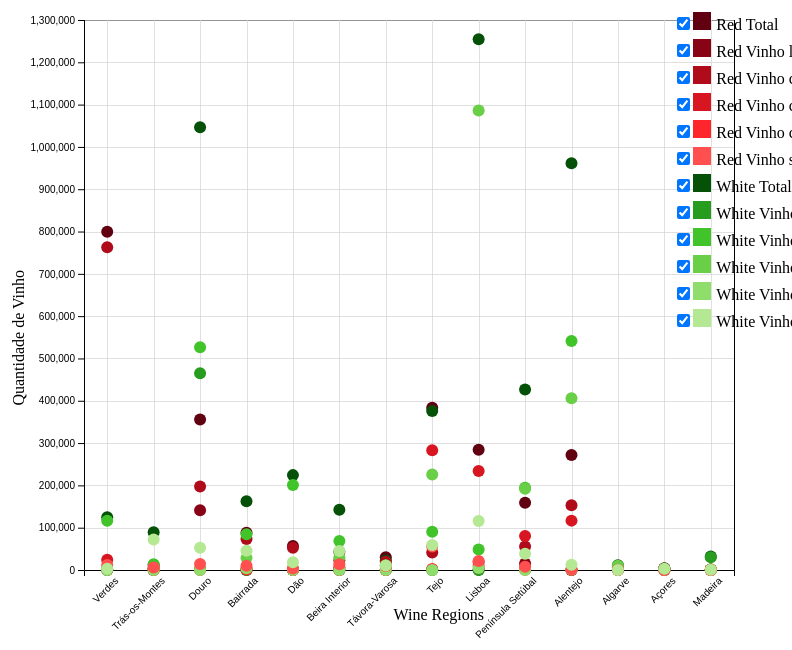
D3 v7 page, settled after 360 driven frames (6 s of simulated time); the page loaded 1 data file(s).


    (async function() {
      // Dados de exemplo
      const data = await d3.json("DataSet_wine.json");

      // Remover as localizações "Portugal" e "Continente"
      delete data["Portugal"];
      delete data["Continente"];

      // Configurações do SVG e margens
      const svg = d3.select("svg");
      const width = +svg.attr("width");
      const height = +svg.attr("height");
      const margin = {top: 50, right: 50, bottom: 100, left: 100};

      // Configurações dos eixos
      const x = d3.scalePoint()
                  .domain(Object.keys(data))
                  .range([margin.left, width - margin.right])
                  .padding(0.5);

      const y = d3.scaleLinear()
                  .domain([0, d3.max(Object.keys(data).flatMap(location => 
                    Object.values(data[location]).flatMap(type => [ +type.Verde, +type.Tinto])))])
                  .nice()
                  .range([height - margin.bottom, margin.top]);

      // Paleta de cores para cada tipo de vinho
      const color = d3.scaleOrdinal()
                      .domain(["Red Total", "Red Vinho licoroso com DOP", "Red Vinho com DOP", "Red Vinho com IGP", "Red Vinho com indicação de casta", "Red Vinho sem certificação", "White Total", "White Vinho licoroso com DOP", "White Vinho com DOP", "White Vinho com IGP", "White Vinho com indicação de casta", "White Vinho sem certificação"])
                      .range(["#600010", "#880315", "#B00B1B", "#D81622", "#FF252D", "#FF4F4E", "#045107",  "#279C1F", "#41C32A", "#69CF47", "#8FDD6B", "#B4E893" ]);

      // Eixos
      svg.append("g")
         .attr("transform", `translate(0,${height - margin.bottom})`)
         .call(d3.axisBottom(x))
         .selectAll("text")
         .attr("transform", "rotate(-45)")
         .style("text-anchor", "end");

      svg.append("g")
         .attr("transform", `translate(${margin.left},0)`)
         .call(d3.axisLeft(y));

      // Legenda do eixo X
      svg.append("text")
         .attr("class", "x-axis-label")
         .attr("text-anchor", "end")
         .attr("x", width / 2 + margin.left)
         .attr("y", height - margin.bottom + 50)
         .text("Wine Regions");

      // Legenda do eixo Y
      svg.append("text")
         .attr("class", "y-axis-label")
         .attr("text-anchor", "end")
         .attr("x", -height / 2 + margin.top)
         .attr("y", margin.left - 60)
         .attr("transform", "rotate(-90)")
         .text("Quantidade de Vinho");

      // Grelha horizontal
      svg.append("g")
         .attr("class", "grid")
         .attr("transform", `translate(${margin.left},0)`)
         .call(d3.axisLeft(y)
           .tickSize(-width + margin.left + margin.right)
           .tickFormat(""));

      // Grelha vertical
      svg.append("g")
         .attr("class", "grid")
         .attr("transform", `translate(0,${height - margin.bottom})`)
         .call(d3.axisBottom(x)
           .tickSize(-height + margin.top + margin.bottom)
           .tickFormat(""));

      // Dados no formato adequado para plotagem
      const plotData = [];
      for (const location in data) {
        for (const type in data[location]) {
          plotData.push({ location: location, type: `Red ${type}`, value: +data[location][type]["Tinto"] });
          plotData.push({ location: location, type: `White ${type}`, value: +data[location][type]["Verde"] });
        }
      }

      // Scatterplot
      svg.selectAll("circle")
         .data(plotData)
         .enter()
         .append("circle")
         .attr("cx", d => x(d.location))
         .attr("cy", d => y(d.value))
         .attr("r", 6)
         .attr("fill", d => color(d.type))
         .attr("class", d => `circle-${d.type.replace(/\s+/g, '-')}`);

      // Legenda
      const legend = d3.select("body").append("div")
            .attr("class", "legend")
            .style("position", "absolute")
            .style("top", `${margin.top}px`)
            .style("right", `${margin.right}px`);

      legend.selectAll("label")
        .data(color.domain())
        .enter()
        .append("label")
        .style("display", "block")
        .style("margin-bottom", "5px")
        .each(function(d) {
          const label = d3.select(this);

          label.append("input")
           .attr("type", "checkbox")
           .attr("checked", true)
           .on("change", function(event) {
             const checked = this.checked;
             svg.selectAll(`.circle-${d.replace(/\s+/g, '-')}`)
                .attr("display", checked ? null : "none");
           });

          label.append("span")
           .style("background-color", color(d))
           .style("display", "inline-block")
           .style("width", "18px")
           .style("height", "18px")
           .style("margin-right", "5px");

          label.append("span")
           .text(d);
        });
    })();
  

### data: DataSet_wine.json
{
 "Portugal": {
  "Total": {
   "Total": "7372569",
   "Verde": "4877703",
   "Tinto": "2494866"
  },
  "Vinho licoroso com DOP": {
   "Total": "654798",
   "Verde": "497020",
   "Tinto": "157778"
  },
  "Vinho com DOP": {
   "Total": "3304541",
   "Verde": "1898523",
   "Tinto": "1406018"
  },
  "Vinho com IGP": {
   "Total": "2755335",
   "Verde": "1994928",
   "Tinto": "760407"
  },
  "Vinho com indicação de casta": {
   "Total": "25741",
   "Verde": "10541",
   "Tinto": "15200"
  },
  "Vinho sem certificação": {
   "Total": "632154",
   "Verde": "476691",
   "Tinto": "155463"
  }
 },
 "Continente": {
  "Total": {
   "Total": "7331304",
   "Verde": "4841519",
   "Tinto": "2489786"
  },
  "Vinho licoroso com DOP": {
   "Total": "624656",
   "Verde": "467013",
   "Tinto": "157643"
  },
  "Vinho com DOP": {
   "Total": "3299004",
   "Verde": "1897343",
   "Tinto": "1401661"
  },
  "Vinho com IGP": {
   "Total": "2754099",
   "Verde": "1993901",
   "Tinto": "760198"
  },
  "Vinho com indicação de casta": {
   "Total": "25738",
   "Verde": "10541",
   "Tinto": "15197"
  },
  "Vinho sem certificação": {
   "Total": "627808",
   "Verde": "472721",
   "Tinto": "155087"
  }
 },
 "Verdes": {
  "Total": {
   "Total": "924480",
   "Verde": "124831",
   "Tinto": "799649"
  },
  "Vinho licoroso com DOP": {
   "Total": "0",
   "Verde": "0",
   "Tinto": "0"
  },
  "Vinho com DOP": {
   "Total": "879226",
   "Verde": "116437",
   "Tinto": "762788"
  },
  "Vinho com IGP": {
   "Total": "29141",
   "Verde": "4927",
   "Tinto": "24214"
  },
  "Vinho com indicação de casta": {
   "Total": "1107",
   "Verde": "229",
   "Tinto": "878"
  },
  "Vinho sem certificação": {
   "Total": "15007",
   "Verde": "3238",
   "Tinto": "11769"
  }
 },
 "Trás-os-Montes": {
  "Total": {
   "Total": "100793",
   "Verde": "89113",
   "Tinto": "11679"
  },
  "Vinho licoroso com DOP": {
   "Total": "18",
   "Verde": "18",
   "Tinto": "0"
  },
  "Vinho com DOP": {
   "Total": "17396",
   "Verde": "13488",
   "Tinto": "3908"
  },
  "Vinho com IGP": {
   "Total": "5474",
   "Verde": "3653",
   "Tinto": "1821"
  },
  "Vinho com indicação de casta": {
   "Total": "30",
   "Verde": "18",
   "Tinto": "12"
  },
  "Vinho sem certificação": {
   "Total": "77875",
   "Verde": "71936",
   "Tinto": "5939"
  }
 },
 "Douro": {
  "Total": {
   "Total": "1402222",
   "Verde": "1046641",
   "Tinto": "355582"
  },
  "Vinho licoroso com DOP": {
   "Total": "606403",
   "Verde": "465114",
   "Tinto": "141290"
  },
  "Vinho com DOP": {
   "Total": "723875",
   "Verde": "526481",
   "Tinto": "197394"
  },
  "Vinho com IGP": {
   "Total": "4881",
   "Verde": "2376",
   "Tinto": "2504"
  },
  "Vinho com indicação de casta": {
   "Total": "189",
   "Verde": "147",
   "Tinto": "42"
  },
  "Vinho sem certificação": {
   "Total": "66874",
   "Verde": "52522",
   "Tinto": "14352"
  }
 },
 "Bairrada": {
  "Total": {
   "Total": "251004",
   "Verde": "162672",
   "Tinto": "88332"
  },
  "Vinho licoroso com DOP": {
   "Total": "39",
   "Verde": "39",
   "Tinto": "0"
  },
  "Vinho com DOP": {
   "Total": "157766",
   "Verde": "84458",
   "Tinto": "73308"
  },
  "Vinho com IGP": {
   "Total": "32543",
   "Verde": "28640",
   "Tinto": "3903"
  },
  "Vinho com indicação de casta": {
   "Total": "5343",
   "Verde": "4156",
   "Tinto": "1187"
  },
  "Vinho sem certificação": {
   "Total": "55313",
   "Verde": "45379",
   "Tinto": "9934"
  }
 },
 "Dão": {
  "Total": {
   "Total": "281195",
   "Verde": "224261",
   "Tinto": "56934"
  },
  "Vinho licoroso com DOP": {
   "Total": "0",
   "Verde": "0",
   "Tinto": "0"
  },
  "Vinho com DOP": {
   "Total": "253379",
   "Verde": "201076",
   "Tinto": "52303"
  },
  "Vinho com IGP": {
   "Total": "5125",
   "Verde": "4442",
   "Tinto": "683"
  },
  "Vinho com indicação de casta": {
   "Total": "454",
   "Verde": "222",
   "Tinto": "232"
  },
  "Vinho sem certificação": {
   "Total": "22236",
   "Verde": "18520",
   "Tinto": "3716"
  }
 },
 "Beira Interior": {
  "Total": {
   "Total": "185796",
   "Verde": "142562",
   "Tinto": "43234"
  },
  "Vinho licoroso com DOP": {
   "Total": "26",
   "Verde": "26",
   "Tinto": "0"
  },
  "Vinho com DOP": {
   "Total": "91294",
   "Verde": "68298",
   "Tinto": "22996"
  },
  "Vinho com IGP": {
   "Total": "36156",
   "Verde": "29570",
   "Tinto": "6586"
  },
  "Vinho com indicação de casta": {
   "Total": "0",
   "Verde": "0",
   "Tinto": "0"
  },
  "Vinho sem certificação": {
   "Total": "58320",
   "Verde": "44668",
   "Tinto": "13652"
  }
 },
 "Távora-Varosa": {
  "Total": {
   "Total": "52440",
   "Verde": "22347",
   "Tinto": "30093"
  },
  "Vinho licoroso com DOP": {
   "Total": "0",
   "Verde": "0",
   "Tinto": "0"
  },
  "Vinho com DOP": {
   "Total": "31134",
   "Verde": "11493",
   "Tinto": "19641"
  },
  "Vinho com IGP": {
   "Total": "1334",
   "Verde": "318",
   "Tinto": "1016"
  },
  "Vinho com indicação de casta": {
   "Total": "0",
   "Verde": "0",
   "Tinto": "0"
  },
  "Vinho sem certificação": {
   "Total": "19972",
   "Verde": "10536",
   "Tinto": "9436"
  }
 },
 "Tejo": {
  "Total": {
   "Total": "759079",
   "Verde": "375641",
   "Tinto": "383438"
  },
  "Vinho licoroso com DOP": {
   "Total": "697",
   "Verde": "63",
   "Tinto": "633"
  },
  "Vinho com DOP": {
   "Total": "132132",
   "Verde": "90627",
   "Tinto": "41505"
  },
  "Vinho com IGP": {
   "Total": "509059",
   "Verde": "225791",
   "Tinto": "283268"
  },
  "Vinho com indicação de casta": {
   "Total": "2349",
   "Verde": "10",
   "Tinto": "2339"
  },
  "Vinho sem certificação": {
   "Total": "114843",
   "Verde": "59150",
   "Tinto": "55693"
  }
 },
 "Lisboa": {
  "Total": {
   "Total": "1538940",
   "Verde": "1254763",
   "Tinto": "284177"
  },
  "Vinho licoroso com DOP": {
   "Total": "575",
   "Verde": "112",
   "Tinto": "463"
  },
  "Vinho com DOP": {
   "Total": "67346",
   "Verde": "48227",
   "Tinto": "19119"
  },
  "Vinho com IGP": {
   "Total": "1320485",
   "Verde": "1086356",
   "Tinto": "234129"
  },
  "Vinho com indicação de casta": {
   "Total": "13779",
   "Verde": "4454",
   "Tinto": "9325"
  },
  "Vinho sem certificação": {
… [head cut at 6 KiB]